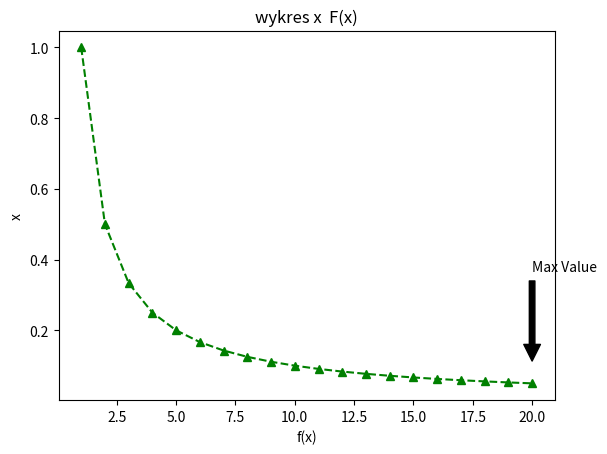

Python code for this plot:
import numpy as np
import matplotlib.pyplot as plt

x = np.linspace(1, 20, 20)
print(x)
fig, ax = plt.subplots()
plt.plot(x, x**-1, 'g--')
plt.plot(x, x**-1, 'g^')
plt.title("wykres x  F(x)")
plt.xlabel('f(x)')
plt.ylabel('x')
ax.plot(20,1)
ax.annotate('Max Value',
            xy=(20, 0.1),
            xycoords='data',
            xytext=(20, 0.4),
            arrowprops=
                dict(facecolor='black', shrink=0.05),
                horizontalalignment='left',
                verticalalignment='top')


plt.show()